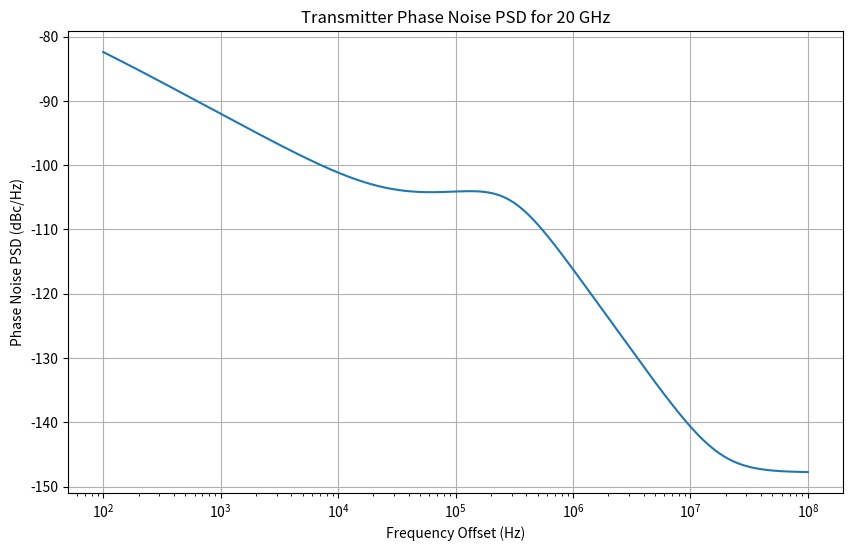

Write the Python code that produced this figure.
############ PN Transmit ##############

import numpy as np
import matplotlib.pyplot as plt

# Parameters from Table II
PSD0_dB = -72  #dBc/Hz 
PSD0 = 10**(PSD0_dB / 10)  # Convert to linear scale
print("PSD0 linear is", PSD0)
f_carrier = 120e9  # Carrier frequency (120 GHz)
f_ref = 20e9  # Reference frequency (20 GHz)
scale_factor = 20 * np.log10(f_carrier / f_ref)  # Scaling for 120 GHz

# Zero and pole frequencies (from Table II)
fz = [3e4, 1.75e7]  # Zero frequencies (Hz)
fp = [10, 3e5]  # Pole frequencies (Hz)

# Exponents (from Table II)
alpha_zn = [1.4, 2.55]  # Powers for zeros
alpha_pn = [1.0, 2.95]  # Powers for poles

# Frequency axis, frequency offset 
f = np.logspace(2, 8, 1000)  # Offset frequencies (100 Hz to 100 MHz)

# Phase noise PSD calculation
numerator = np.prod([1 + (f / fz_i)**alpha for fz_i, alpha in zip(fz, alpha_zn)], axis=0)
denominator = np.prod([1 + (f / fp_i)**alpha for fp_i, alpha in zip(fp, alpha_pn)], axis=0)
psd = PSD0 * (numerator / denominator)

print("Numerator shape:", numerator.shape, "Sample values:", numerator[:5])
print("Denominator shape:", denominator.shape, "Sample values:", denominator[:5])
print("PSD (linear): Sample values:", psd[:5])
# Scale for carrier frequency
psd_db = 10 * np.log10(psd) #+ scale_factor  # Convert to dB scale
print("PSD (dBc/Hz): Sample values:", psd_db[:5])
# Plot the PSD
plt.figure(figsize=(10, 6))
plt.semilogx(f, psd_db)
plt.xlabel("Frequency Offset (Hz)")
plt.ylabel("Phase Noise PSD (dBc/Hz)")
plt.title("Transmitter Phase Noise PSD for 20 GHz")
plt.grid(True)
plt.show()


